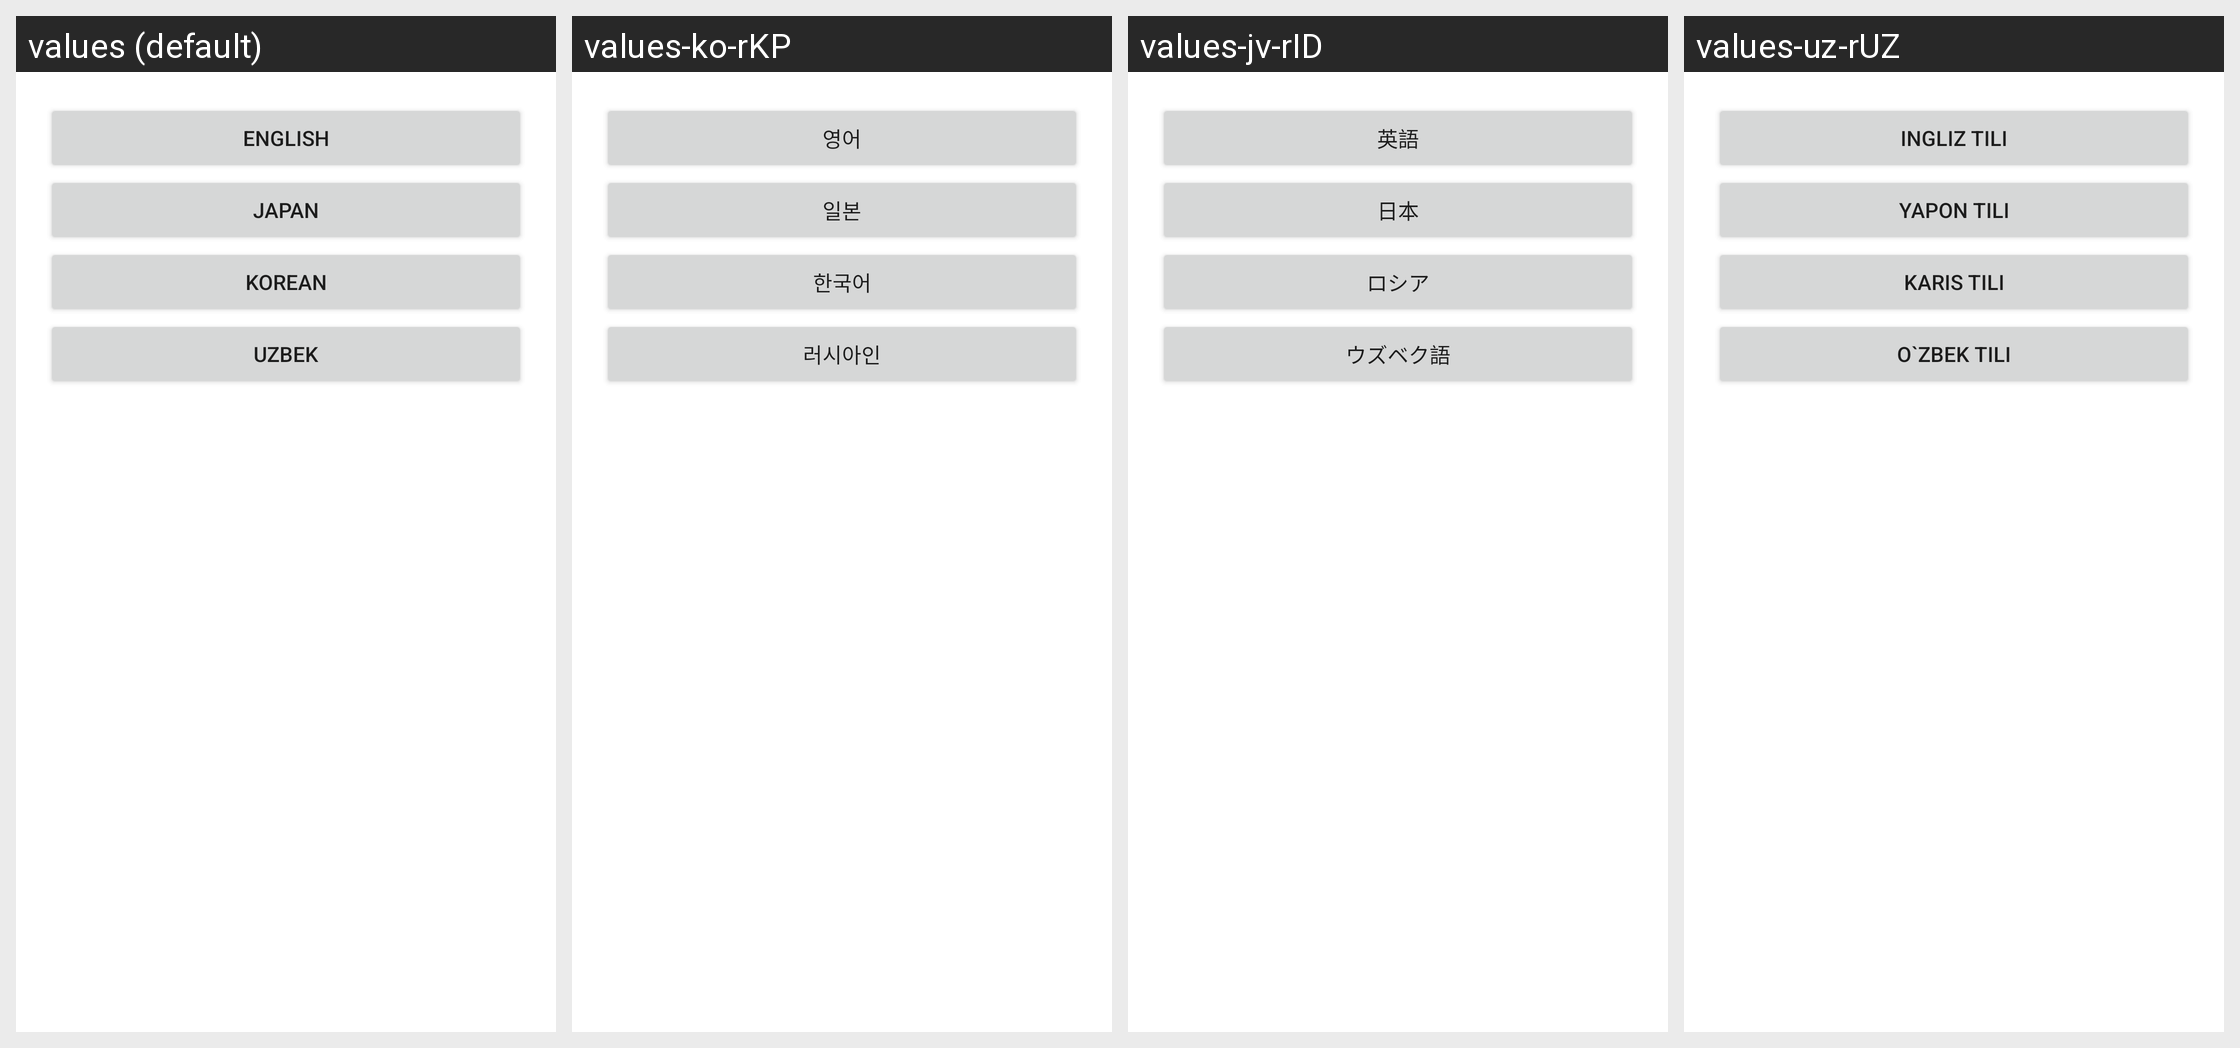

Here is an Android app screen in its default locale and in the app's own translations. Write out the translated-string differences for the strings that appear on this screen.
Android screen res/layout/activity_language.xml rendered under 4 locales, left to right: values (default), values-ko-rKP, values-jv-rID, values-uz-rUZ. Device: Nexus 5 (rendered at 1080×1920; each locale shown at half size, 540×960, under a caption strip naming it); theme Theme.PreferenceExample.
Strings drawn on this screen, with the default value and each locale's value (text and hints the layout hard-codes, and strings that could not be matched under every locale, appear in the picture but are not listed):

lan_english
  values: English
  values-ko-rKP: 영어
  values-jv-rID: 英語
  values-uz-rUZ: Ingliz tili

lan_japan
  values: Japan
  values-ko-rKP: 일본
  values-jv-rID: 日本
  values-uz-rUZ: Yapon tili

lan_korean
  values: Korean
  values-ko-rKP: 한국어
  values-jv-rID: ロシア
  values-uz-rUZ: Karis tili

lan_uzbek
  values: Uzbek
  values-ko-rKP: 러시아인
  values-jv-rID: ウズベク語
  values-uz-rUZ: O`zbek tili
